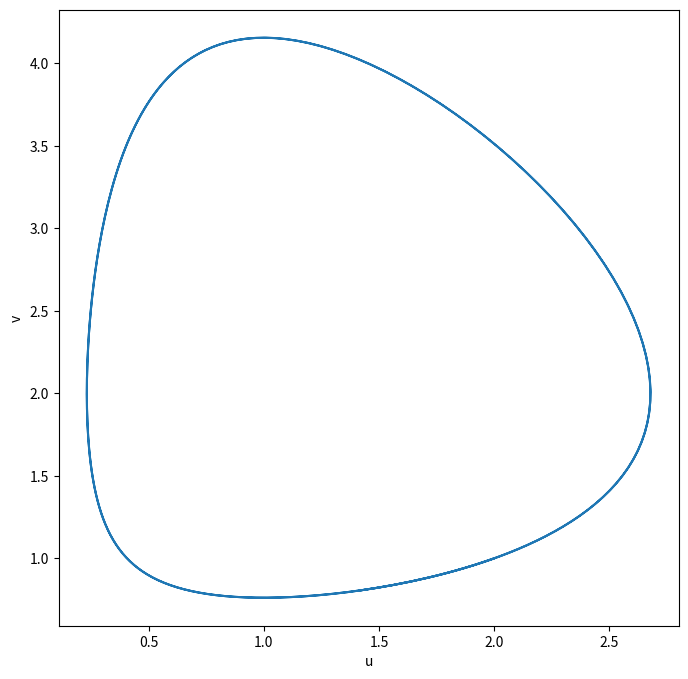

Source code (Python):
import numpy as np
import matplotlib.pyplot as plt


T = 1
n = 50
dt = T/n
t = np.arange(0,10,dt)

y = np.zeros((2,len(t)))

y[0][0] = 2
y[1][0] = 1

def f(x):
    X = x.copy()
    X[0] = x[0]*(x[1]-2)
    X[1] = (1-x[0])*x[1]
    return X


def ExEuler(y, dt, t):
    for i in range(len(t)-1):
        y[:,i+1] = y[:,i] + dt*f(y[:,i])
    return y

def Runge_kutta(y, dt, t):
    for i in range(len(t)-1):
        y1 = y[:,i]
        y2 = y1 + (dt/2)*f(y1)
        y3 = y1 + (dt/2)*f(y2)
        y4 = y1 + dt*f(y3)
        y[:,i+1] = y1 + (dt/6)*(f(y1)+2*f(y2)+2*f(y3)+f(y4))
    return y

def SympleticEuler(y, dt, t):
    for i in range(len(t)-1):
        A = np.linalg.inv(np.array([[1,-dt*y[0,i]],[dt*y[1,i], 1]]))
        y[:,i+1] = np.dot(A,np.array([(1-2*dt)*y[0,i],(1+dt)*y[1,i]]))
    return y



#y = ExEuler(y, dt, t)
y = Runge_kutta(y, dt, t)
#y = SympleticEuler(y, dt, t)
plt.figure(figsize=(8,8))
plt.plot(y[0], y[1])
plt.xlabel('u')
plt.ylabel('v')
plt.show()
#
